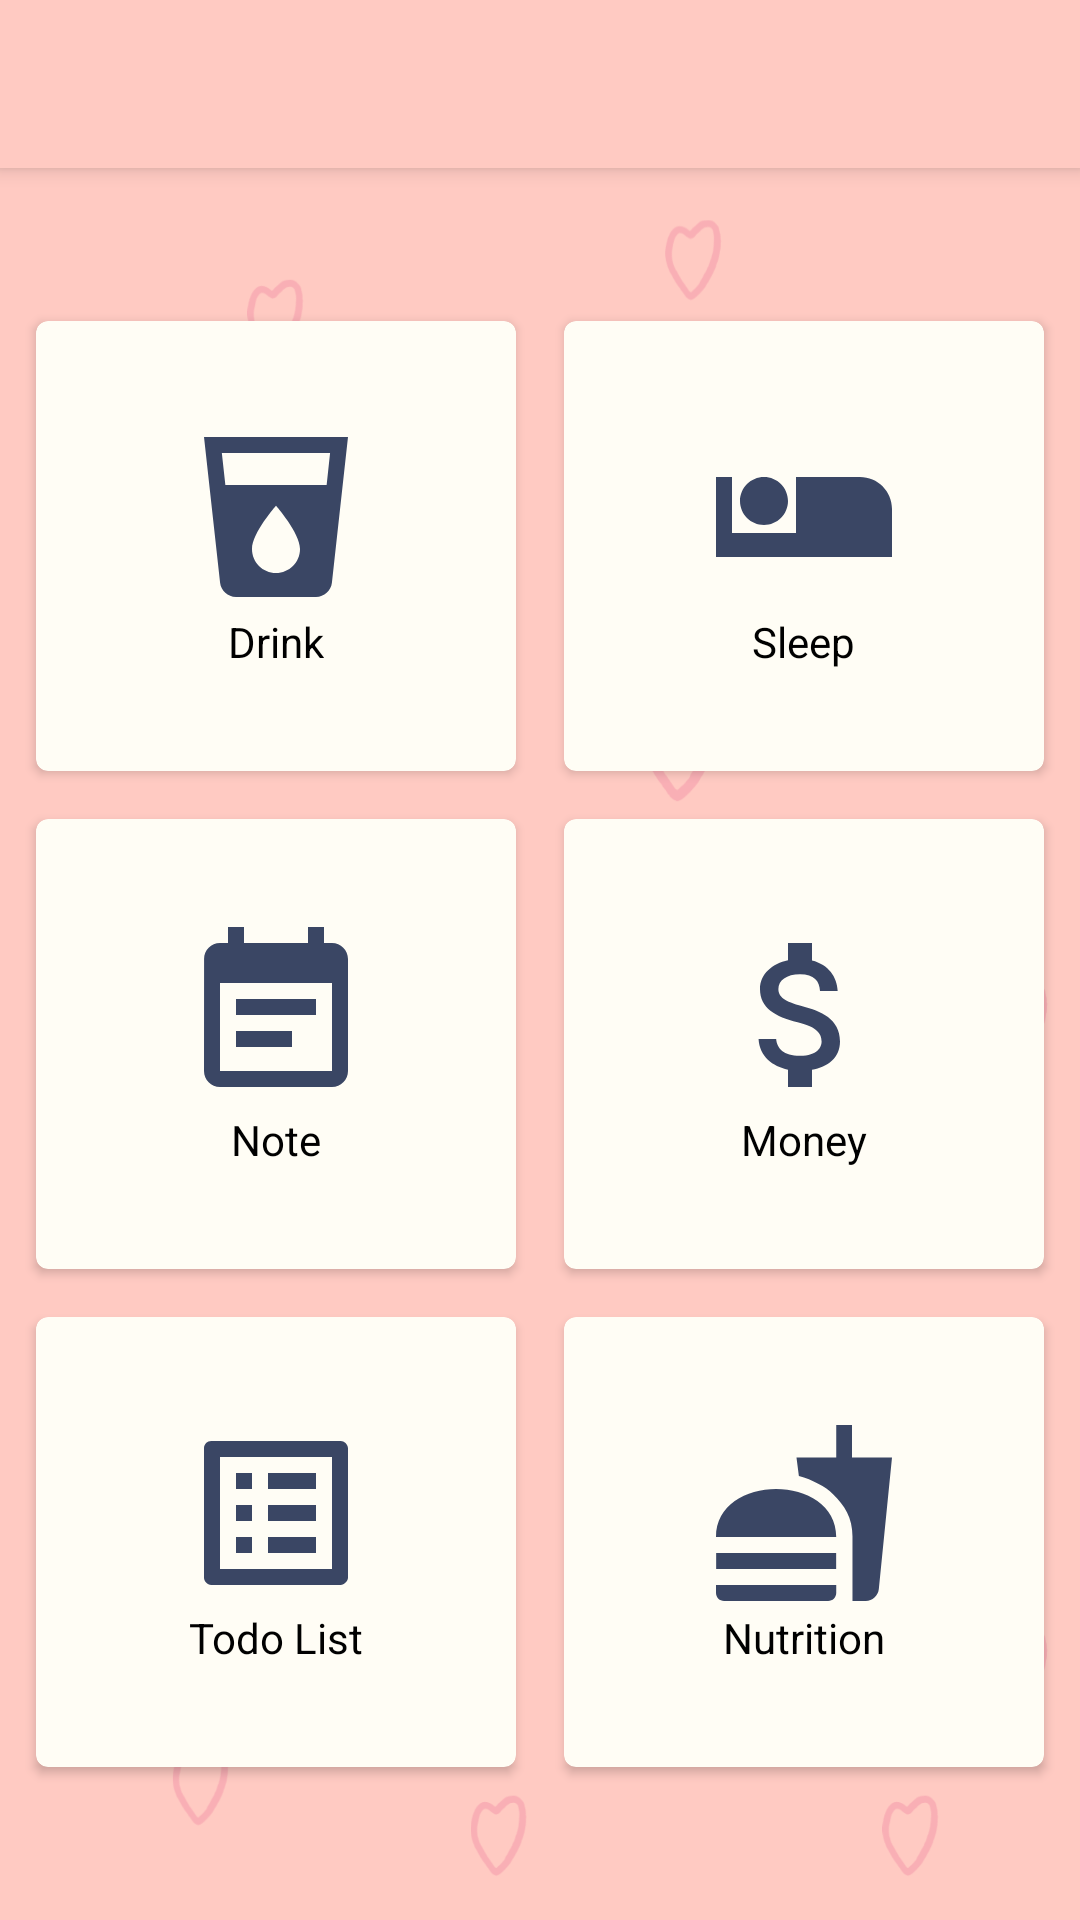

Here is an Android app screen rendered from its layout file. Give the layout XML and the strings, colors and styles it references.
<!-- AndroidManifest.xml: application theme AppTheme -->
<!-- res/layout/activity_main.xml -->
<?xml version="1.0" encoding="utf-8"?>
<androidx.drawerlayout.widget.DrawerLayout xmlns:android="http://schemas.android.com/apk/res/android"
    xmlns:app="http://schemas.android.com/apk/res-auto"
    xmlns:tools="http://schemas.android.com/tools"
    android:id="@+id/drawerLayout_home"
    android:layout_width="match_parent"
    android:layout_height="match_parent"
    android:background="@drawable/background"
    android:fitsSystemWindows="true"
    tools:openDrawer="start">

    <com.google.android.material.navigation.NavigationView
        android:id="@+id/navview_home"
        android:layout_width="wrap_content"
        android:layout_height="match_parent"
        android:layout_gravity="start"
        android:fitsSystemWindows="true"
        app:headerLayout="@layout/nav_header"
        app:menu="@menu/nav_menu" />

    <androidx.constraintlayout.widget.ConstraintLayout
        android:layout_width="match_parent"
        android:layout_height="wrap_content">

        <androidx.appcompat.widget.Toolbar
            android:id="@+id/toolbar_main"
            android:layout_width="match_parent"
            android:layout_height="wrap_content"
            android:background="@color/colorPinkGelap"
            android:minHeight="?attr/actionBarSize"
            android:elevation="4dp"
            app:layout_constraintTop_toTopOf="parent" />

        <LinearLayout
            android:layout_width="match_parent"
            android:layout_height="0dp"
            android:baselineAligned="false"
            app:layout_constraintBottom_toBottomOf="parent"
            app:layout_constraintTop_toBottomOf="@id/toolbar_main">

            <LinearLayout
                android:layout_width="0dp"
                android:layout_height="wrap_content"
                android:layout_weight="1"
                android:layout_marginStart="4dp"
                android:layout_gravity="center"
                android:orientation="vertical">

                <com.google.android.material.card.MaterialCardView
                    android:id="@+id/btn_drinkMenu_main"
                    android:layout_width="match_parent"
                    android:layout_height="150dp"
                    android:layout_margin="8dp"
                    app:cardElevation="2dp"
                    app:cardBackgroundColor="@color/colorPinkTerang"
                    android:clickable="true"
                    android:focusable="true">

                    <LinearLayout
                        android:layout_width="wrap_content"
                        android:layout_height="wrap_content"
                        android:layout_gravity="center"
                        android:gravity="center"
                        android:orientation="vertical"
                        tools:ignore="UseCompoundDrawables">

                        <ImageView
                            android:layout_width="64dp"
                            android:layout_height="64dp"
                            android:background="@drawable/ic_drink"
                            android:contentDescription="@string/drink" />

                        <TextView
                            android:layout_width="wrap_content"
                            android:layout_height="wrap_content"
                            android:text="@string/drink"
                            android:textColor="#000" />
                    </LinearLayout>
                </com.google.android.material.card.MaterialCardView>

                <com.google.android.material.card.MaterialCardView
                    android:id="@+id/btn_noteMenu_main"
                    android:layout_width="match_parent"
                    android:layout_height="150dp"
                    android:layout_margin="8dp"
                    app:cardElevation="2dp"
                    android:clickable="true"
                    android:focusable="true"
                    app:cardBackgroundColor="@color/colorPinkTerang">

                    <LinearLayout
                        android:layout_width="wrap_content"
                        android:layout_height="wrap_content"
                        android:layout_gravity="center"
                        android:gravity="center"
                        android:orientation="vertical"
                        tools:ignore="UseCompoundDrawables">

                        <ImageView
                            android:layout_width="64dp"
                            android:layout_height="64dp"
                            android:background="@drawable/ic_note"
                            android:contentDescription="@string/Note" />

                        <TextView
                            android:layout_width="wrap_content"
                            android:layout_height="wrap_content"
                            android:text="@string/Note"
                            android:textColor="#000" />
                    </LinearLayout>
                </com.google.android.material.card.MaterialCardView>
                <com.google.android.material.card.MaterialCardView
                    android:id="@+id/btn_listMenu_main"
                    android:layout_width="match_parent"
                    android:layout_height="150dp"
                    android:layout_margin="8dp"
                    app:cardElevation="2dp"
                    android:clickable="true"
                    android:focusable="true"
                    app:cardBackgroundColor="@color/colorPinkTerang">

                    <LinearLayout
                        android:layout_width="wrap_content"
                        android:layout_height="wrap_content"
                        android:layout_gravity="center"
                        android:gravity="center"
                        android:orientation="vertical"
                        tools:ignore="UseCompoundDrawables">

                        <ImageView
                            android:layout_width="64dp"
                            android:layout_height="64dp"
                            android:background="@drawable/ic_baseline_list_alt_24"
                            android:contentDescription="@string/Note" />

                        <TextView
                            android:layout_width="wrap_content"
                            android:layout_height="wrap_content"
                            android:text="Todo List"
                            android:textColor="#000" />
                    </LinearLayout>
                </com.google.android.material.card.MaterialCardView>
            </LinearLayout>

            <LinearLayout
                android:layout_width="0dp"
                android:layout_height="wrap_content"
                android:layout_weight="1"
                android:layout_marginEnd="4dp"
                android:layout_gravity="center"
                android:orientation="vertical">

                <com.google.android.material.card.MaterialCardView
                    android:id="@+id/btn_sleepMenu_main"
                    android:layout_width="match_parent"
                    android:layout_height="150dp"
                    android:layout_margin="8dp"
                    app:cardElevation="2dp"
                    app:cardBackgroundColor="@color/colorPinkTerang"
                    android:clickable="true"
                    android:focusable="true">

                    <LinearLayout
                        android:layout_width="wrap_content"
                        android:layout_height="wrap_content"
                        android:layout_gravity="center"
                        android:gravity="center"
                        android:orientation="vertical"
                        tools:ignore="UseCompoundDrawables">

                        <ImageView
                            android:layout_width="64dp"
                            android:layout_height="64dp"
                            android:background="@drawable/ic_sleep"
                            android:contentDescription="@string/sleep" />

                        <TextView
                            android:layout_width="wrap_content"
                            android:layout_height="wrap_content"
                            android:text="@string/sleep"
                            android:textColor="#000" />
                    </LinearLayout>
                </com.google.android.material.card.MaterialCardView>

                <com.google.android.material.card.MaterialCardView
                    android:id="@+id/btn_moneyMenu_main"
                    android:layout_width="match_parent"
                    android:layout_height="150dp"
                    android:layout_margin="8dp"
                    app:cardElevation="2dp"
                    android:clickable="true"
                    android:focusable="true"
                    app:cardBackgroundColor="@color/colorPinkTerang">

                    <LinearLayout
                        android:layout_width="wrap_content"
                        android:layout_height="wrap_content"
                        android:layout_gravity="center"
                        android:gravity="center"
                        android:orientation="vertical"
                        tools:ignore="UseCompoundDrawables">

                        <ImageView
                            android:layout_width="64dp"
                            android:layout_height="64dp"
                            android:background="@drawable/ic_money"
                            android:contentDescription="@string/Money" />

                        <TextView
                            android:layout_width="wrap_content"
                            android:layout_height="wrap_content"
                            android:text="@string/Money"
                            android:textColor="#000" />
                    </LinearLayout>
                </com.google.android.material.card.MaterialCardView>

                <com.google.android.material.card.MaterialCardView
                    android:id="@+id/btn_nutrisiMenu_main"
                    android:layout_width="match_parent"
                    android:layout_height="150dp"
                    android:layout_margin="8dp"
                    app:cardElevation="2dp"
                    android:clickable="true"
                    android:focusable="true"
                    app:cardBackgroundColor="@color/colorPinkTerang">

                    <LinearLayout
                        android:layout_width="wrap_content"
                        android:layout_height="wrap_content"
                        android:layout_gravity="center"
                        android:gravity="center"
                        android:orientation="vertical"
                        tools:ignore="UseCompoundDrawables">

                        <ImageView
                            android:layout_width="64dp"
                            android:layout_height="64dp"
                            android:background="@drawable/ic_baseline_fastfood_24"
                            android:contentDescription="@string/Money" />

                        <TextView
                            android:layout_width="wrap_content"
                            android:layout_height="wrap_content"
                            android:text="Nutrition"
                            android:textColor="#000" />
                    </LinearLayout>
                </com.google.android.material.card.MaterialCardView>

            </LinearLayout>

        </LinearLayout>

    </androidx.constraintlayout.widget.ConstraintLayout>


</androidx.drawerlayout.widget.DrawerLayout>
<!-- res/layout/nav_header.xml (included above) -->
<?xml version="1.0" encoding="utf-8"?>
<LinearLayout
    xmlns:android="http://schemas.android.com/apk/res/android"
    xmlns:app="http://schemas.android.com/apk/res-auto"
    android:layout_width="match_parent"
    android:layout_height="200dp"
    android:background="@drawable/background"
    android:orientation="vertical"
    android:gravity="bottom"
    android:paddingStart="15dp"
    android:paddingEnd="15dp"
    android:paddingBottom="15dp">

    <ImageView
        android:layout_width="wrap_content"
        android:layout_height="wrap_content"
        app:srcCompat="@mipmap/ic_launcher"
        android:id="@+id/imageView"
        android:layout_marginBottom="15dp"/>

    <TextView
        android:layout_width="match_parent"
        android:layout_height="wrap_content"
        android:text="Diary Tale"
        android:textSize="25sp"
        android:textColor="@color/colorNavyDark"
        android:textStyle="bold"/>

    <TextView
        android:id="@+id/vertion_app_navdraw"
        android:layout_width="wrap_content"
        android:layout_height="wrap_content"
        android:text="This is our navigation drawer"
        android:textColor="@color/colorNavyDark"/>

</LinearLayout>
<!-- resources referenced by this layout -->
<resources>
  <color name="colorNavyDark">#3a4664</color>
  <color name="colorPinkGelap">#ffcac2</color>
  <color name="colorPinkTerang">#fffdf5</color>
  <!-- drawable ic_sleep (drawable-v24) -->
  <vector android:height="24dp" android:tint="@color/colorNavyDark"
      android:viewportHeight="24.0" android:viewportWidth="24.0"
      android:width="24dp" xmlns:android="http://schemas.android.com/apk/res/android">
      <path android:fillColor="#FF000000" android:pathData="M7,13c1.65,0 3,-1.35 3,-3S8.65,7 7,7s-3,1.35 -3,3 1.35,3 3,3zM19,7h-8v7L3,14L3,7L1,7v10h22v-6c0,-2.21 -1.79,-4 -4,-4z"/>
  </vector>
  <string name="Money">Money</string>
  <string name="Note">Note</string>
  <string name="drink">Drink</string>
  <string name="sleep">Sleep</string>
  <style name="Widget.App.ExtendedFloatingActionButton" parent="Widget.MaterialComponents.ExtendedFloatingActionButton.Icon">
          <item name="materialThemeOverlay">@style/ThemeOverlay.App.FloatingActionButton</item>
          <item name="shapeAppearanceOverlay">
              @style/ShapeAppearance.App.SmallComponent.FloatingButton
          </item>
      </style>
  <style name="Widget.App.FloatingActionButton" parent="Widget.MaterialComponents.FloatingActionButton">
          <item name="materialThemeOverlay">@style/ThemeOverlay.App.FloatingActionButton</item>
          <item name="shapeAppearanceOverlay">
              @style/ShapeAppearance.App.SmallComponent.FloatingButton
          </item>
      </style>
  <style name="Widget.App.Button.TextButton" parent="Widget.MaterialComponents.Button.TextButton">
          <item name="materialThemeOverlay">@style/ThemeOverlay.App.Button.TextButton</item>
          <item name="android:textAppearance">@style/TextAppearance.App.Button</item>
          <item name="shapeAppearance">@style/ShapeAppearance.App.SmallComponent.Button</item>
      </style>
  <style name="Widget.App.Button.OutlinedButton" parent="Widget.MaterialComponents.Button.OutlinedButton">
          <item name="materialThemeOverlay">@style/ThemeOverlay.App.Button.TextButton</item>
          <item name="android:textAppearance">@style/TextAppearance.App.Button</item>
          <item name="shapeAppearance">@style/ShapeAppearance.App.SmallComponent.Button</item>
      </style>
  <style name="Widget.App.Button" parent="Widget.MaterialComponents.Button">
          <item name="materialThemeOverlay">@style/ThemeOverlay.App.Button</item>
          <item name="android:textAppearance">@style/TextAppearance.App.Button</item>
          <item name="shapeAppearance">@style/ShapeAppearance.App.SmallComponent.Button</item>
      </style>
  <style name="ThemeOverlay.App.FloatingActionButton" parent="">
          <item name="colorSecondary">@color/colorNavyDark</item>
          <item name="colorOnSecondary">#ffffff</item>
      </style>
  <style name="ShapeAppearance.App.SmallComponent.FloatingButton" parent="ShapeAppearance.MaterialComponents.SmallComponent">
          <item name="cornerSize">32dp</item>
      </style>
  <style name="ThemeOverlay.App.Button.TextButton" parent="">
          <item name="colorPrimary">@color/colorNavyDark</item>
      </style>
  <style name="TextAppearance.App.Button" parent="TextAppearance.MaterialComponents.Button">
          <item name="android:textColor">#000000</item>
      </style>
  <style name="ShapeAppearance.App.SmallComponent.Button" parent="ShapeAppearance.MaterialComponents.SmallComponent">
          <item name="cornerSize">4dp</item>
      </style>
  <style name="ThemeOverlay.App.Button" parent="">
          <item name="colorPrimary">@color/colorPinkTerang</item>
          <item name="colorOnPrimary">@color/colorPinkTerang</item>
      </style>
</resources>
